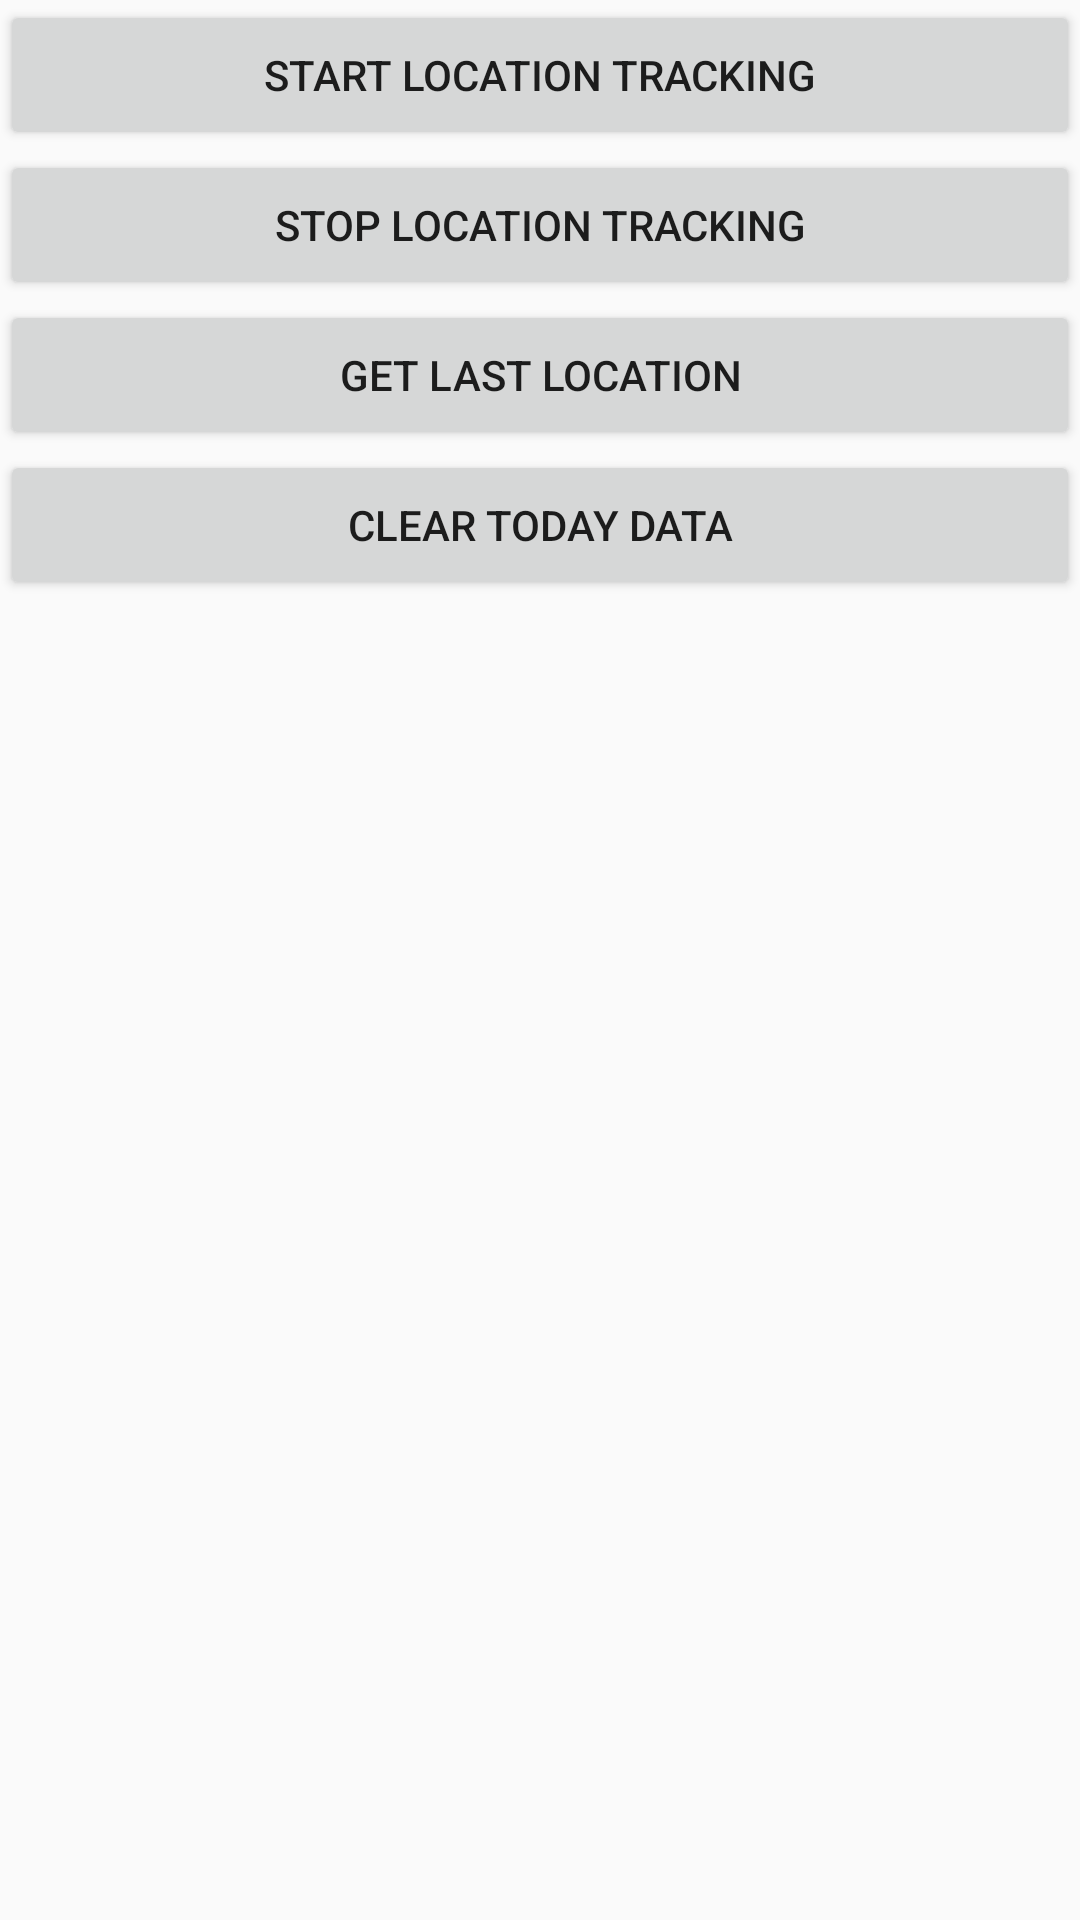

This screen was rendered from an Android layout file. Write that file and the resources it references.
<!-- AndroidManifest.xml: application theme AppTheme -->
<!-- res/layout/debug_tab.xml -->
<?xml version="1.0" encoding="utf-8"?>
<androidx.constraintlayout.widget.ConstraintLayout
    xmlns:android="http://schemas.android.com/apk/res/android"
    xmlns:tools="http://schemas.android.com/tools"
    android:id="@+id/main_tab_layout"
    android:layout_width="match_parent"
    android:layout_height="match_parent"
    tools:context=".ui.main.DebugTabFragment">

    <LinearLayout
        android:layout_width="match_parent"
        android:layout_height="match_parent"
        android:orientation="vertical">
        <Button
            android:id="@+id/start_location_tracking"
            android:layout_height="50dp"
            android:layout_width="match_parent"
            android:onClick="startLocationTracking"
            android:text="Start Location Tracking"
            android:padding="5dp"/>
        <Button
            android:id="@+id/stop_location_tracking"
            android:layout_height="50dp"
            android:layout_width="match_parent"
            android:onClick="stopLocationTracking"
            android:text="Stop Location Tracking"
            android:padding="5dp"/>
        <Button
            android:id="@+id/get_last_location"
            android:layout_height="50dp"
            android:layout_width="match_parent"
            android:onClick="getLastLocation"
            android:text="Get Last Location"
            android:padding="5dp"/>
        <Button
            android:id="@+id/clear_today_data"
            android:layout_height="50dp"
            android:layout_width="match_parent"
            android:onClick="clearData"
            android:text="Clear today data"
            android:padding="5dp"/>
    </LinearLayout>

</androidx.constraintlayout.widget.ConstraintLayout>
<!-- resources referenced by this layout -->
<resources>
  <style name="AppTheme" parent="Theme.AppCompat.Light.DarkActionBar">
          
          <item name="colorPrimary">@color/colorPrimary</item>
          <item name="colorPrimaryDark">@color/colorPrimaryDark</item>
          <item name="colorAccent">@color/colorAccent</item>
      </style>
  <color name="colorPrimary">#009688</color>
  <color name="colorPrimaryDark">#006064</color>
  <color name="colorAccent">#03DAC5</color>
</resources>
